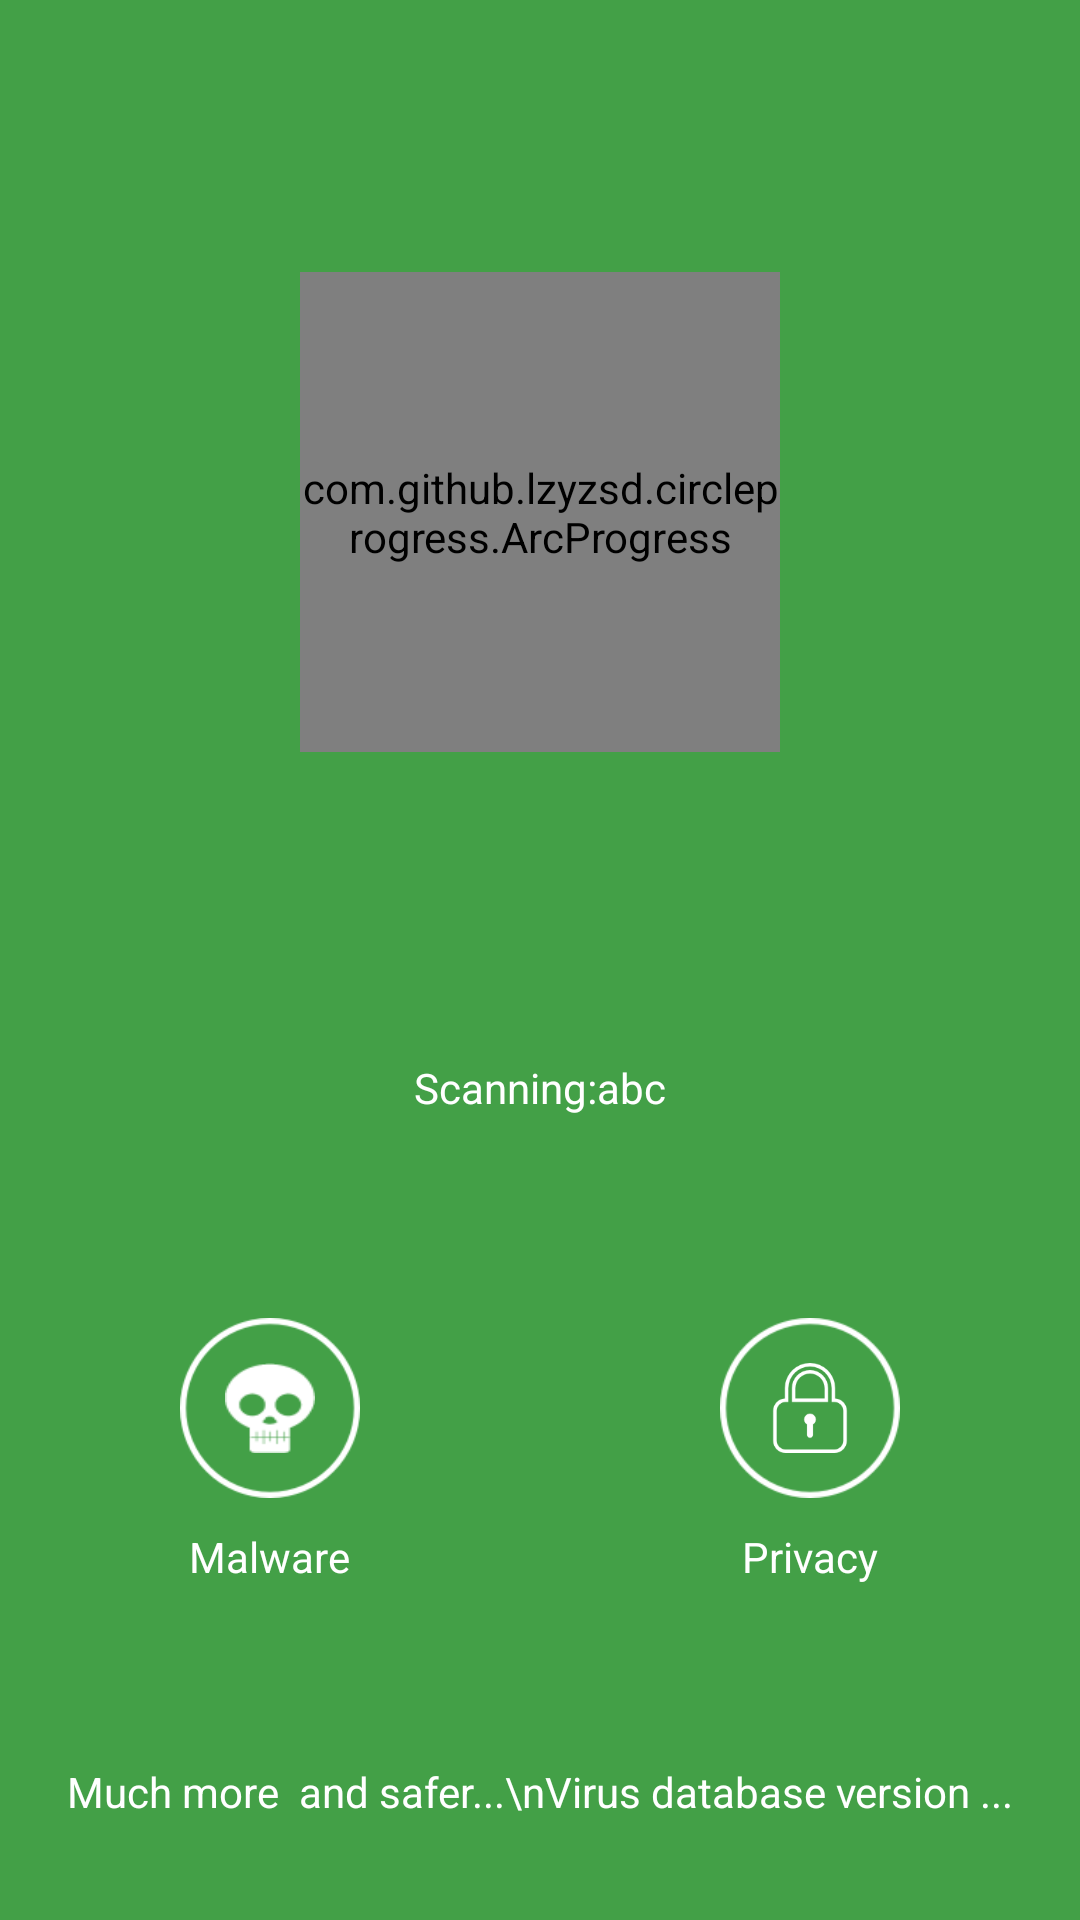

Layout XML and referenced resources for this Android screen:
<!-- AndroidManifest.xml: application theme AppTheme -->
<!-- res/layout/sweep_frg.xml -->
<?xml version="1.0" encoding="utf-8"?>
<LinearLayout xmlns:android="http://schemas.android.com/apk/res/android"
    xmlns:custom="http://schemas.android.com/apk/res-auto"
    android:layout_width="match_parent"
    android:layout_height="match_parent"
    android:background="@color/background"
    android:orientation="vertical">

    <LinearLayout
        android:layout_width="match_parent"
        android:layout_height="0dp"
        android:layout_weight="8"
        android:gravity="center">

        <com.github.lzyzsd.circleprogress.ArcProgress
            android:id="@+id/arc_progress"
            android:layout_width="160dp"

            android:layout_height="160dp"
            android:layout_alignParentLeft="true"
            android:layout_alignParentStart="true"
            custom:arc_bottom_text="@string/download"
            custom:arc_finished_color="@android:color/white"
            custom:arc_suffix_text_size="19sp"
            custom:arc_text_color="@android:color/white"

            custom:arc_unfinished_color="@color/arcProgress" />
    </LinearLayout>

    <TextView
        android:id="@+id/tvscanapp"
        style="?android:attr/textAppearanceSmall"
        android:layout_width="match_parent"
        android:layout_height="0dp"
        android:layout_weight="1"
        android:gravity="center"
        android:text="Scanning:abc"
        android:textColor="@android:color/white" />

    <LinearLayout
        android:layout_width="match_parent"
        android:layout_height="0dp"
        android:layout_weight="4"
        android:orientation="horizontal">

        <RelativeLayout
            android:layout_width="0dp"
            android:layout_height="match_parent"
            android:layout_weight="1">

            <ImageView
                android:id="@+id/ovalmalware"
                android:layout_width="60dp"
                android:layout_height="60dp"
                android:layout_centerHorizontal="true"
                android:layout_centerVertical="true"
                android:foregroundGravity="center"
                android:src="@drawable/oval" />

            <ImageView
                android:id="@+id/imgmalware"
                android:layout_width="30dp"
                android:layout_height="30dp"
                android:layout_centerHorizontal="true"
                android:layout_centerVertical="true"
                android:background="@drawable/malware"
                android:foregroundGravity="center" />

            <TextView
                android:id="@+id/numbermalware"
                style="?android:attr/textAppearanceMedium"
                android:layout_width="wrap_content"
                android:layout_height="wrap_content"
                android:layout_centerHorizontal="true"
                android:layout_centerVertical="true"
                android:foregroundGravity="center"
                android:text="0"
                android:textColor="@android:color/white"
                android:visibility="invisible" />

            <TextView
                android:layout_width="wrap_content"
                android:layout_height="wrap_content"
                android:layout_below="@+id/ovalmalware"
                android:layout_centerHorizontal="true"
                android:layout_marginTop="10dp"
                android:text="Malware"
                android:textColor="@android:color/white" />
        </RelativeLayout>

        <RelativeLayout
            android:layout_width="0dp"
            android:layout_height="match_parent"
            android:layout_weight="1">

            <ImageView
                android:id="@+id/ovalprivacy"
                android:layout_width="60dp"
                android:layout_height="60dp"
                android:layout_centerHorizontal="true"
                android:layout_centerVertical="true"
                android:foregroundGravity="center"
                android:src="@drawable/oval" />

            <ImageView
                android:id="@+id/imgprivacy"
                android:layout_width="30dp"
                android:layout_height="30dp"
                android:layout_centerHorizontal="true"
                android:layout_centerVertical="true"
                android:background="@drawable/padlock"
                android:foregroundGravity="center" />

            <TextView
                android:id="@+id/numberprivacy"
                style="?android:attr/textAppearanceMedium"
                android:layout_width="wrap_content"
                android:layout_height="wrap_content"
                android:layout_centerHorizontal="true"
                android:layout_centerVertical="true"
                android:foregroundGravity="center"
                android:text="0"
                android:textColor="@android:color/white"
                android:visibility="invisible" />

            <TextView
                android:layout_width="wrap_content"
                android:layout_height="wrap_content"
                android:layout_below="@+id/ovalprivacy"
                android:layout_centerHorizontal="true"
                android:layout_marginTop="10dp"
                android:text="Privacy"
                android:textColor="@android:color/white" />
        </RelativeLayout>
    </LinearLayout>

    <TextView
        android:layout_width="match_parent"
        android:layout_height="0dp"
        android:layout_weight="2"
        android:gravity="center"
        android:text="Much more  and safer...\nVirus database version ..."
        android:textColor="@android:color/white" />
</LinearLayout>
<!-- resources referenced by this layout -->
<resources>
  <color name="arcProgress">#A5D6A7</color>
  <color name="background">#43A047</color>
  <!-- drawable malware: png bitmap (drawable, 871 bytes) -->
  <!-- drawable oval: png bitmap (drawable, 1903 bytes) -->
  <!-- drawable padlock: png bitmap (drawable, 2476 bytes) -->
  <string name="download">Researching...</string>
  <style name="AppTheme" parent="Theme.AppCompat.Light.NoActionBar">
          
          <item name="colorPrimary">@color/background</item>
          <item name="colorPrimaryDark">@color/text</item>
          <item name="colorAccent">@color/colorAccent</item>
      </style>
  <color name="text">#43A047</color>
  <color name="colorAccent">#FF4081</color>
</resources>
